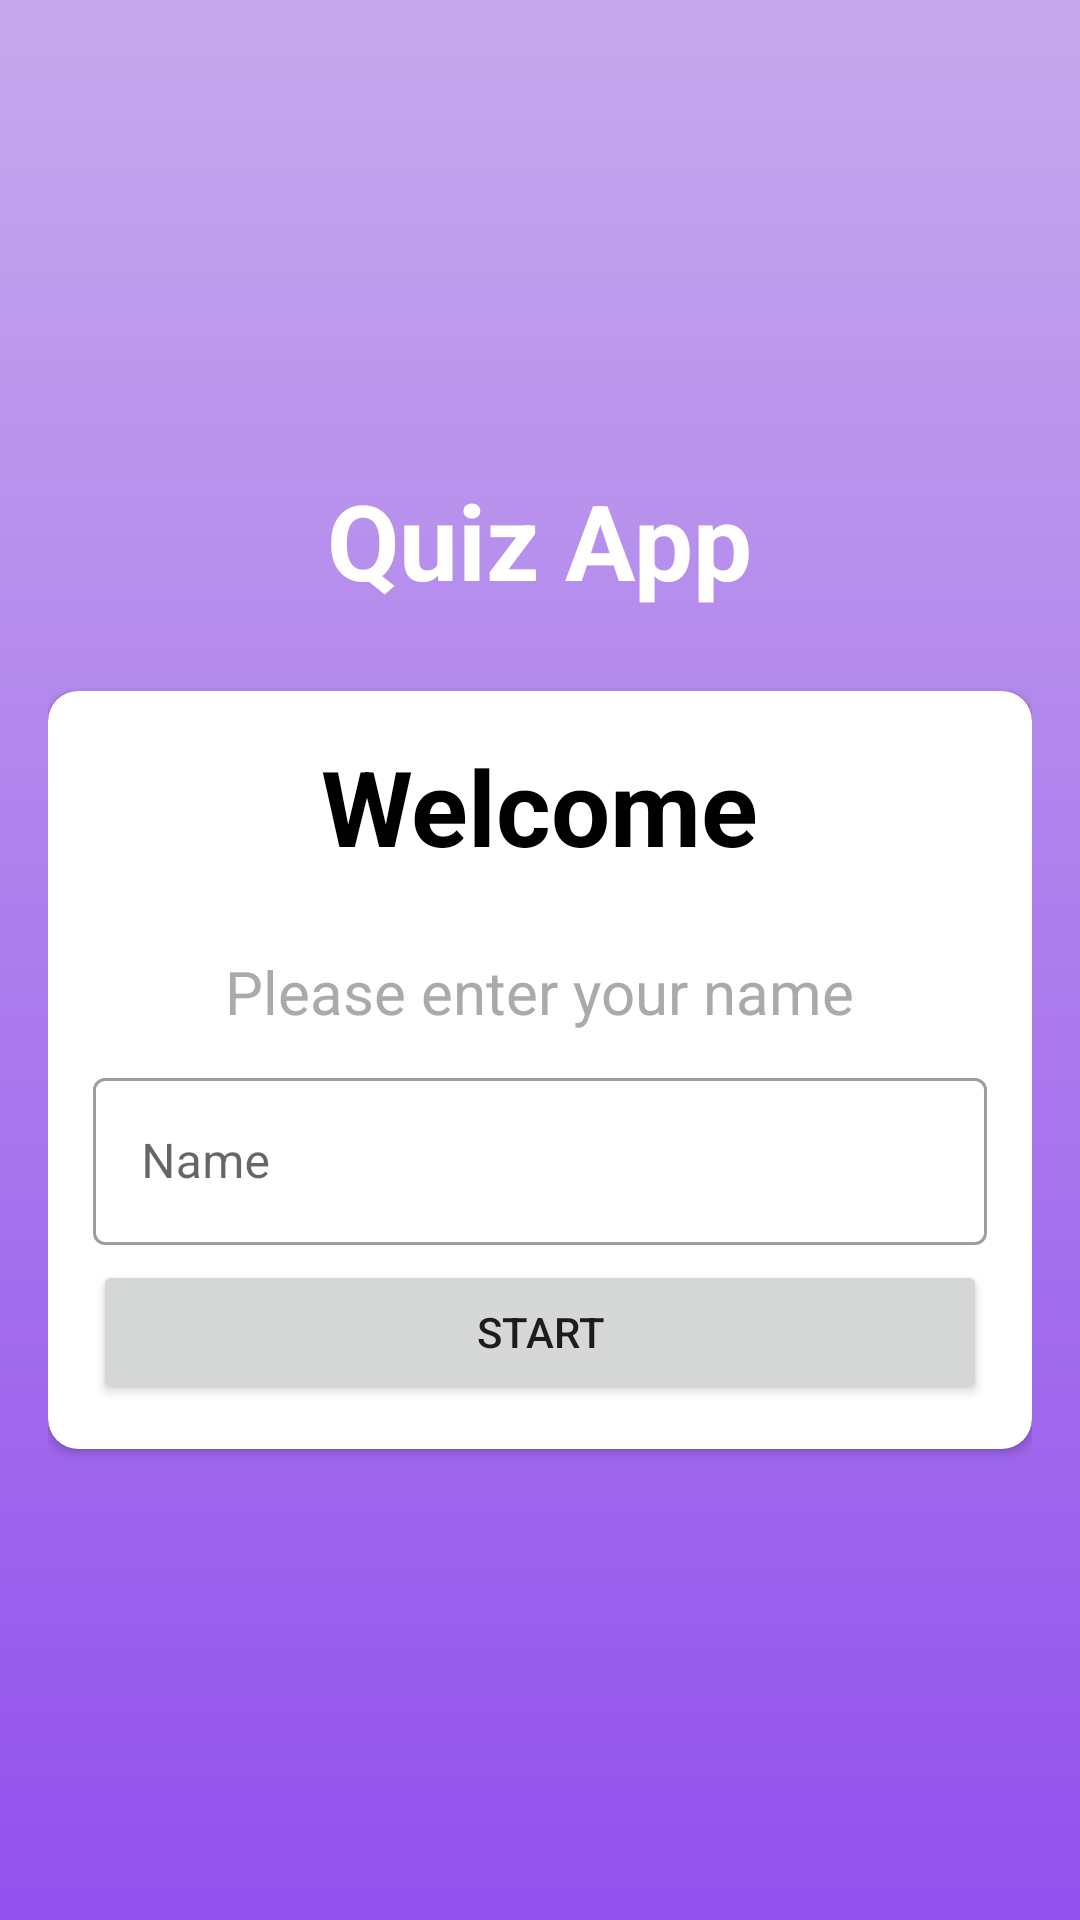

Layout XML and referenced resources for this Android screen:
<!-- AndroidManifest.xml: activity theme Theme.QuizzApp.NoActionBar -->
<!-- res/layout/activity_main.xml -->
<?xml version="1.0" encoding="utf-8"?>
<androidx.appcompat.widget.LinearLayoutCompat xmlns:android="http://schemas.android.com/apk/res/android"
    xmlns:app="http://schemas.android.com/apk/res-auto"
    xmlns:tools="http://schemas.android.com/tools"
    android:layout_width="match_parent"
    android:layout_height="match_parent"
    tools:context=".MainActivity"
    android:orientation="vertical"
    android:padding="16dp"
    android:background="@drawable/bg"
    android:gravity="center">


    <TextView
        android:text="@string/quiz_app"
        android:layout_width="wrap_content"
        android:layout_height="wrap_content"
        android:textSize="35sp"
        android:textColor="@color/white"
        android:textStyle="bold"
        android:layout_marginBottom="12dp"/>

    <androidx.cardview.widget.CardView
        android:layout_width="match_parent"
        android:layout_height="wrap_content"
        android:background="@color/white"
        app:cardCornerRadius="10dp"
        android:layout_marginTop="15dp">

        <androidx.appcompat.widget.LinearLayoutCompat
            android:layout_width="match_parent"
            android:layout_height="wrap_content"
            android:orientation="vertical"
            android:gravity="center"
            android:padding="15dp">

            <TextView
                android:textSize="35sp"
                android:layout_width="wrap_content"
                android:layout_height="wrap_content"
                android:textStyle="bold"
                android:textColor="@color/black"
                android:text="@string/welcome"/>

            <TextView
                android:text="@string/please_enter_your_name"
                android:layout_width="wrap_content"
                android:layout_height="wrap_content"
                android:textSize="20sp"
                android:layout_marginTop="15dp"
                android:textStyle="normal"
                android:textColor="@android:color/darker_gray"
                android:padding="10dp"/>

            <com.google.android.material.textfield.TextInputLayout
                android:layout_width="match_parent"
                android:layout_height="wrap_content"
                style="@style/Widget.MaterialComponents.TextInputLayout.OutlinedBox">

                <com.google.android.material.textfield.TextInputEditText
                    android:id="@+id/name"
                    android:hint="@string/name"
                    android:layout_width="match_parent"
                    android:layout_height="wrap_content"/>
            </com.google.android.material.textfield.TextInputLayout>

            <Button
                android:layout_marginTop="5dp"
                android:id="@+id/button_start"
                android:layout_width="match_parent"
                android:layout_height="wrap_content"
                android:text="start" />

        </androidx.appcompat.widget.LinearLayoutCompat>


    </androidx.cardview.widget.CardView>



</androidx.appcompat.widget.LinearLayoutCompat>
<!-- resources referenced by this layout -->
<resources>
  <!-- drawable bg (drawable) -->
  <?xml version="1.0" encoding="utf-8"?>
  <shape android:shape="rectangle" xmlns:android="http://schemas.android.com/apk/res/android">
      <gradient android:startColor="#9251ED"
          android:endColor="#C6A9ED"
          android:angle="90"
          />
  </shape>
  <string name="name">Name</string>
  <string name="please_enter_your_name">Please enter your name</string>
  <string name="quiz_app">Quiz App</string>
  <string name="welcome">Welcome</string>
  <style name="Theme.QuizzApp.NoActionBar">
          <item name="windowActionBar">false</item>
          <item name="windowNoTitle">true</item>
          <item name="android:windowFullscreen">true</item>
      </style>
  <!-- not gathered from this repository: default colours our renderer supplied (Android Studio template values) -->
  <color name="black">#FF000000</color>
  <color name="white">#FFFFFFFF</color>
</resources>
